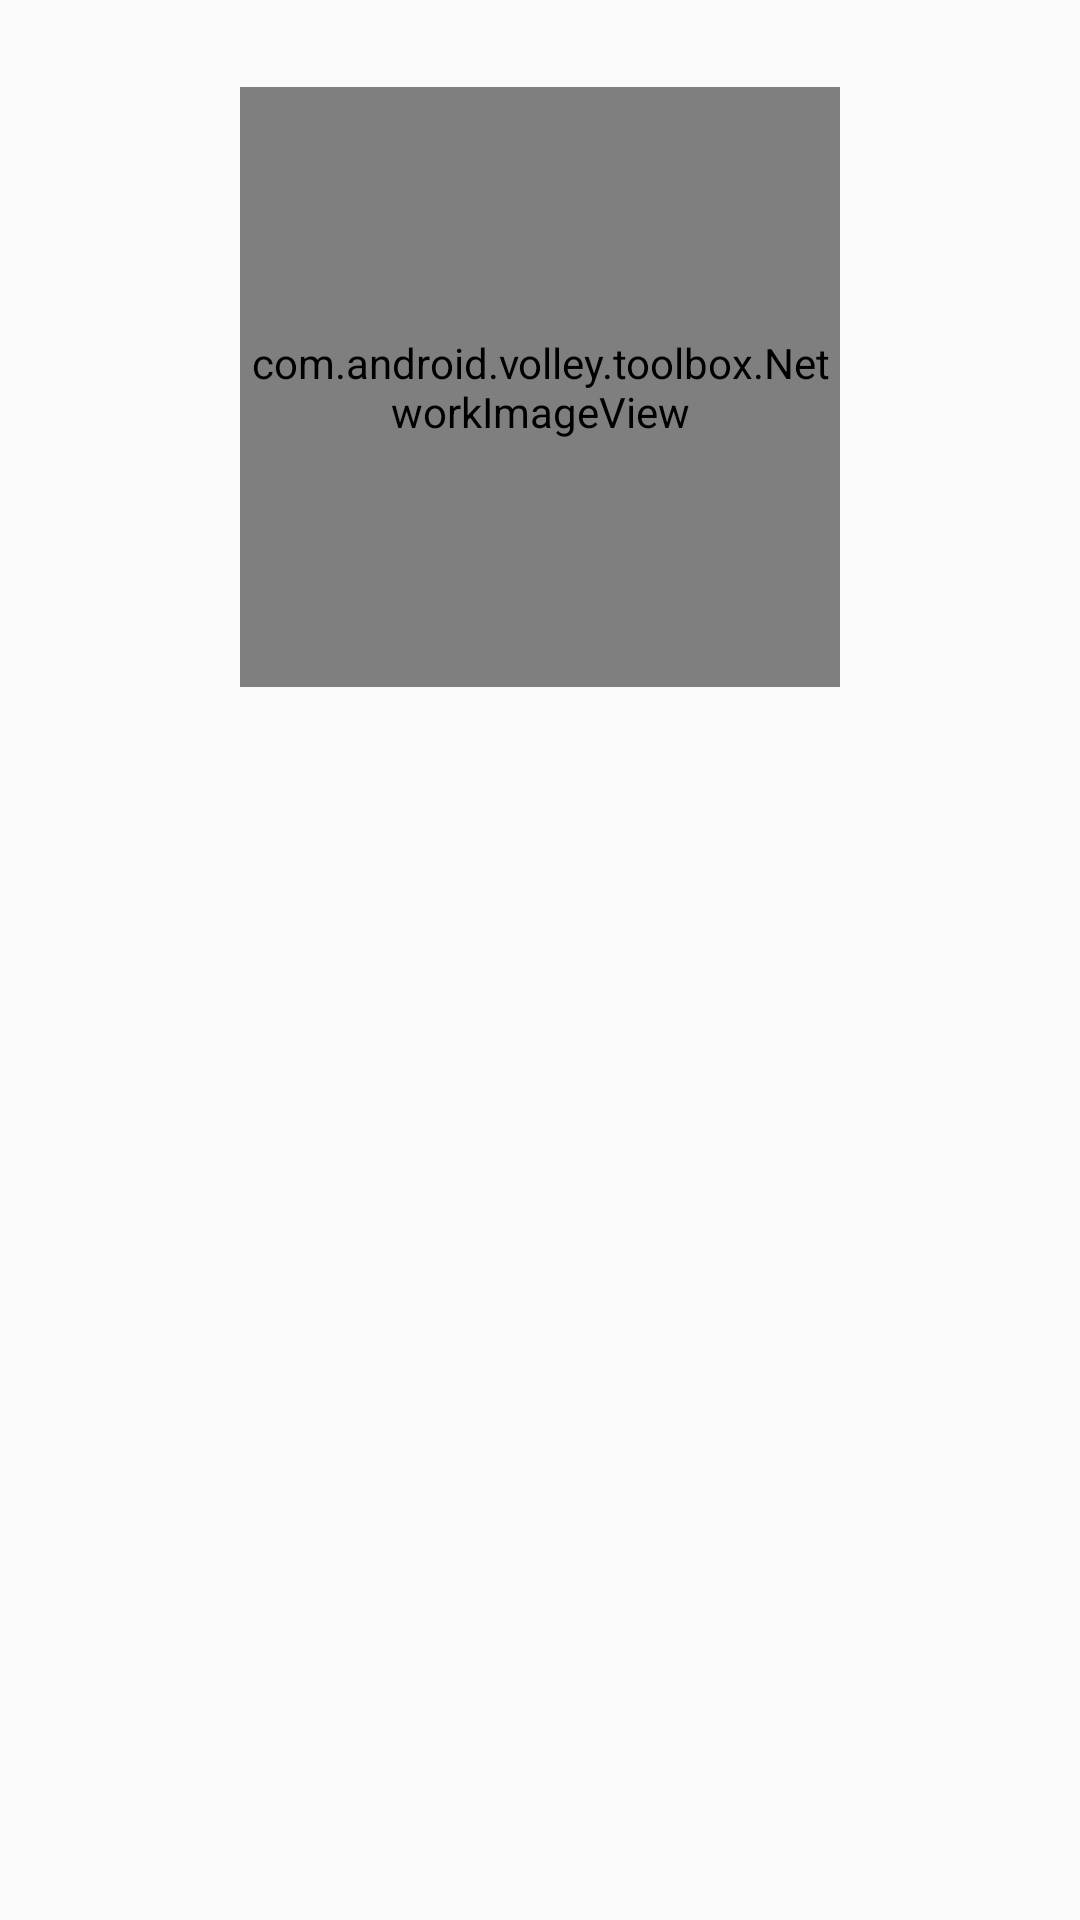

Reconstruct the res/layout file that produces this screen, plus the resources it refers to.
<!-- AndroidManifest.xml: application theme AppTheme -->
<!-- res/layout/inner_food_step_item_layout.xml -->
<?xml version="1.0" encoding="utf-8"?>
<LinearLayout xmlns:android="http://schemas.android.com/apk/res/android"
    android:orientation="vertical" android:layout_width="match_parent"
    android:layout_height="match_parent"
    android:padding="10dp">

    <TextView
        android:id="@+id/id_tv_inner_food_step_title"
        android:layout_width="match_parent"
        android:layout_height="wrap_content"/>

    <com.android.volley.toolbox.NetworkImageView
        android:id="@+id/id_niv_inner_food_step_pic"
        android:layout_marginTop="@dimen/dp_10"
        android:layout_gravity="center"
        android:layout_width="200dp"
        android:scaleType="centerCrop"
        android:layout_height="200dp" />

</LinearLayout>
<!-- resources referenced by this layout -->
<resources>
  <style name="AppTheme" parent="Theme.AppCompat.Light.NoActionBar">
          
          <item name="colorPrimary">@color/colorPrimary</item>
          <item name="colorPrimaryDark">@color/colorPrimaryDark</item>
          <item name="colorAccent">@color/colorAccent</item>
          <item name="windowNoTitle">true</item>
          <item name="windowActionBar">false</item>
      </style>
  <color name="colorPrimary">#3F51B5</color>
  <color name="colorPrimaryDark">#303F9F</color>
  <color name="colorAccent">#FF4081</color>
</resources>
